2-way image classification set "subset1" from GitHub (AwczR/CharacterRepaint); label vocabulary: covered, intact.

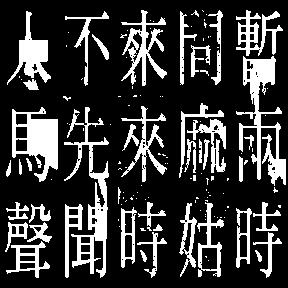
Label: covered

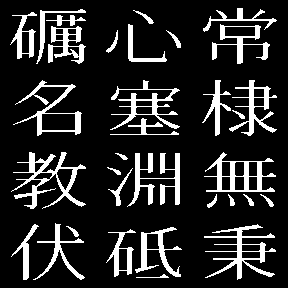
Label: intact

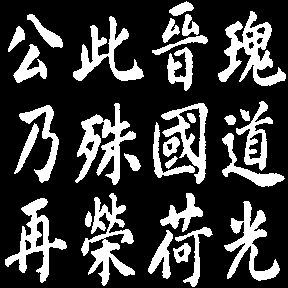
Label: intact

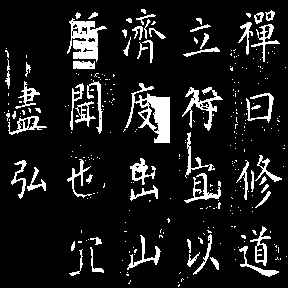
Label: covered

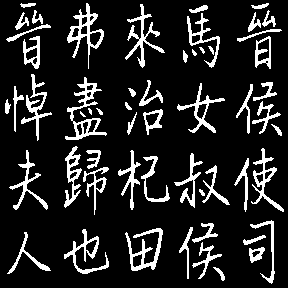
Label: intact

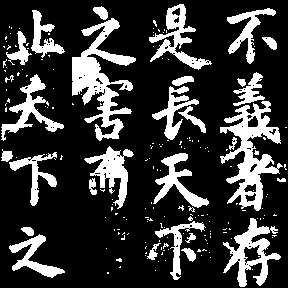
Label: covered
